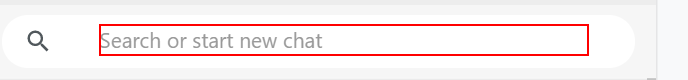
Task: GetGroupNames
Workflow: Main

Step 1 [then]: click on the element

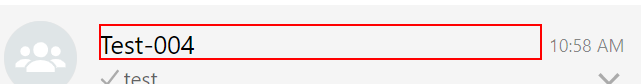
Step 2 [then]: get-attribute of the element